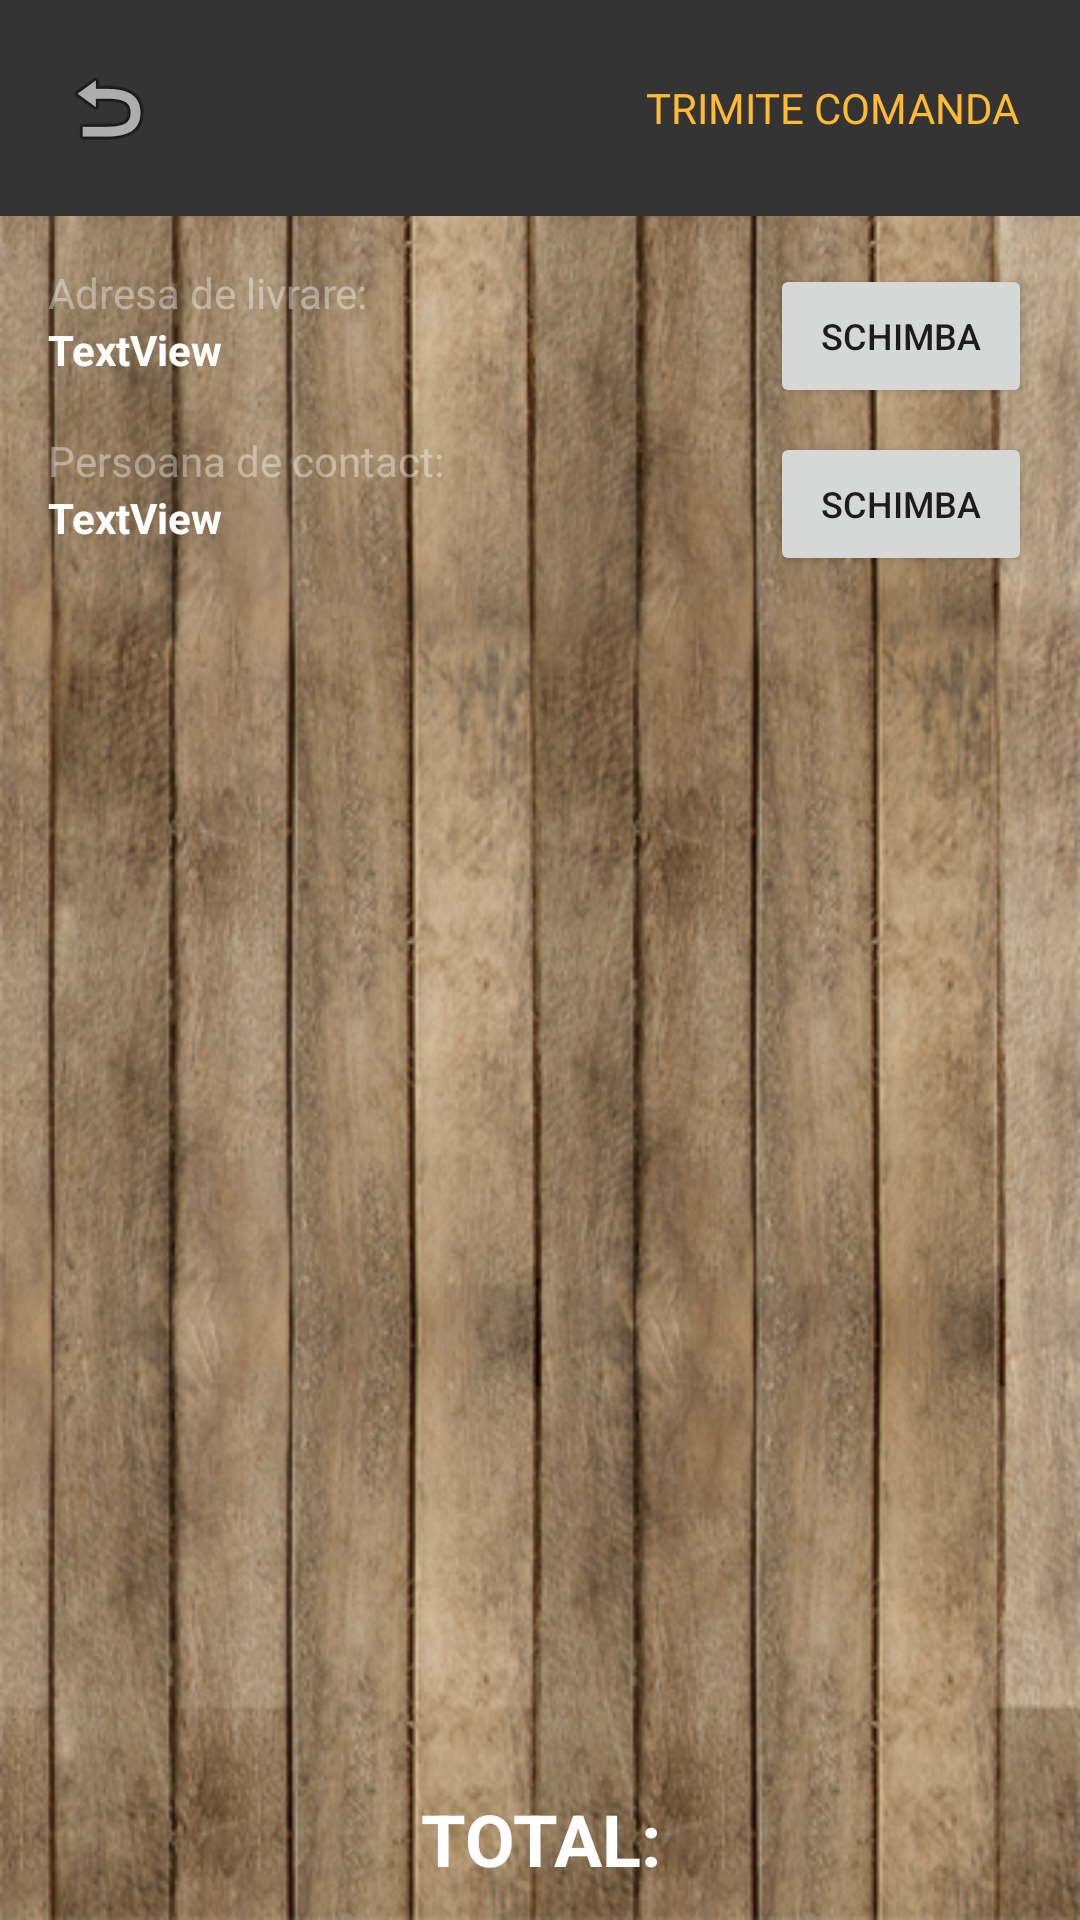

Write the Android layout XML for this screen, with the resource values it uses.
<!-- AndroidManifest.xml: application theme AppTheme -->
<!-- res/layout/activity_confirmacomanda.xml -->
<?xml version="1.0" encoding="utf-8"?>
<android.support.constraint.ConstraintLayout xmlns:android="http://schemas.android.com/apk/res/android"
    xmlns:app="http://schemas.android.com/apk/res-auto"
    xmlns:tools="http://schemas.android.com/tools"
    android:layout_width="match_parent"
    android:layout_height="match_parent"
    android:background="@drawable/bkg_catering_categorii">

    <RelativeLayout
        android:id="@+id/bara_sus"
        android:layout_width="0dp"
        android:layout_height="wrap_content"
        android:layout_alignParentTop="true"
        android:background="#343434"
        android:padding="20dp"
        app:layout_constraintTop_toTopOf="parent"
        tools:layout_editor_absoluteX="0dp"
        tools:ignore="MissingConstraints">

        <ImageView
            android:id="@+id/backButton1"
            android:layout_width="wrap_content"
            android:layout_height="wrap_content"
            android:adjustViewBounds="false"
            app:srcCompat="@android:drawable/ic_menu_revert" />

        <TextView
            android:id="@+id/trimite_comanda"
            android:layout_width="wrap_content"
            android:layout_height="wrap_content"

            android:layout_alignParentEnd="true"
            android:layout_centerVertical="true"
            android:text="TRIMITE COMANDA"
            android:textColor="@android:color/holo_orange_light"
            android:layout_alignParentRight="true" />

    </RelativeLayout>

    <LinearLayout
        android:id="@+id/linearLayout3"
        android:layout_width="0dp"
        android:layout_height="wrap_content"
        android:layout_marginEnd="8dp"
        android:layout_marginLeft="8dp"
        android:layout_marginRight="8dp"
        android:layout_marginStart="8dp"
        android:layout_marginTop="8dp"
        android:orientation="vertical"
        app:layout_constraintLeft_toLeftOf="parent"
        app:layout_constraintRight_toRightOf="parent"
        app:layout_constraintTop_toBottomOf="@+id/bara_sus">

        <LinearLayout
            android:layout_width="match_parent"
            android:layout_height="match_parent"
            android:orientation="horizontal">

            <LinearLayout
                android:layout_width="match_parent"
                android:layout_height="match_parent"
                android:layout_weight="0.5"
                android:orientation="vertical">

                <TextView
                    android:id="@+id/textmicAdresa"
                    android:layout_width="match_parent"
                    android:layout_height="wrap_content"
                    android:layout_marginLeft="8dp"
                    android:layout_marginStart="8dp"
                    android:layout_marginTop="8dp"
                    android:text="Adresa de livrare:"
                    android:textColor="@color/whitetransparent"
                    app:layout_constraintLeft_toLeftOf="parent"
                    app:layout_constraintTop_toTopOf="parent" />

                <TextView
                    android:id="@+id/textAdresa"
                    android:layout_width="match_parent"
                    android:layout_height="wrap_content"
                    android:layout_marginLeft="8dp"
                    android:layout_marginStart="8dp"
                    android:text="TextView"

                    android:textColor="@color/white"
                    android:textStyle="bold"
                    app:layout_constraintLeft_toLeftOf="parent"
                    app:layout_constraintTop_toBottomOf="@+id/textmicAdresa" />
            </LinearLayout>

            <LinearLayout
                android:layout_width="match_parent"
                android:layout_height="match_parent"
                android:layout_weight="1.3"
                android:orientation="vertical">

                <Button
                    android:id="@+id/buttonAdresa"
                    android:layout_width="match_parent"
                    android:layout_height="wrap_content"
                    android:layout_marginEnd="8dp"
                    android:layout_marginRight="8dp"
                    android:layout_marginTop="8dp"
                    android:text="Schimba"
                    android:textSize="12sp"
                    app:layout_constraintRight_toRightOf="parent"
                    app:layout_constraintTop_toTopOf="parent" />
            </LinearLayout>

        </LinearLayout>

        <LinearLayout
            android:layout_width="match_parent"
            android:layout_height="match_parent"
            android:orientation="horizontal">

            <LinearLayout
                android:layout_width="match_parent"
                android:layout_height="match_parent"
                android:layout_weight="0.5"
                android:orientation="vertical">

                <TextView
                    android:id="@+id/textmicPersoanaR"
                    android:layout_width="match_parent"
                    android:layout_height="wrap_content"
                    android:layout_marginLeft="8dp"
                    android:layout_marginTop="8dp"
                    android:text="Persoana de contact:"
                    android:textColor="@color/whitetransparent"
                    app:layout_constraintTop_toBottomOf="@+id/space"
                    tools:layout_editor_absoluteX="8dp" />

                <TextView
                    android:id="@+id/textPersoana"
                    android:layout_width="match_parent"
                    android:layout_height="wrap_content"
                    android:layout_marginLeft="8dp"
                    android:layout_marginStart="8dp"
                    android:text="TextView"
                    android:textColor="@color/white"

                    android:textStyle="bold"
                    app:layout_constraintLeft_toLeftOf="parent"
                    app:layout_constraintTop_toBottomOf="@+id/textmicPersoanaR" />
            </LinearLayout>

            <LinearLayout
                android:layout_width="match_parent"
                android:layout_height="match_parent"
                android:layout_weight="1.3"
                android:orientation="vertical">

                <Button
                    android:id="@+id/buttonPersoana"
                    android:layout_width="match_parent"
                    android:layout_height="wrap_content"
                    android:layout_marginEnd="8dp"
                    android:layout_marginRight="8dp"
                    android:layout_marginTop="8dp"
                    android:text="Schimba"
                    android:textSize="12sp"
                    app:layout_constraintRight_toRightOf="parent"
                    app:layout_constraintTop_toBottomOf="@+id/space" />
            </LinearLayout>

        </LinearLayout>

    </LinearLayout>

    <android.support.v7.widget.RecyclerView
        android:id="@+id/recyclerViewRezervarea"
        android:layout_width="0dp"
        android:layout_height="326dp"
        android:layout_marginEnd="8dp"
        android:layout_marginLeft="8dp"
        android:layout_marginRight="8dp"
        android:layout_marginStart="8dp"
        app:layout_constraintBottom_toTopOf="@+id/total"
        app:layout_constraintHorizontal_bias="0.0"
        app:layout_constraintLeft_toLeftOf="parent"
        app:layout_constraintRight_toRightOf="parent"
        app:layout_constraintTop_toBottomOf="@+id/linearLayout3"
        app:layout_constraintVertical_bias="0.0"
        app:layout_constraintVertical_chainStyle="spread_inside" />

    <TextView
        android:id="@+id/total"
        android:layout_width="0dp"
        android:layout_height="wrap_content"
        android:layout_marginBottom="1dp"
        android:layout_marginTop="2dp"
        android:gravity="center_horizontal"
        android:padding="10dp"
        android:text="TOTAL:"
        android:textColor="@color/white"
        android:textSize="24sp"
        android:textStyle="bold"
        app:layout_constraintBottom_toBottomOf="parent"
        app:layout_constraintHorizontal_bias="0.0"
        app:layout_constraintLeft_toLeftOf="parent"
        app:layout_constraintRight_toRightOf="parent"
        app:layout_constraintTop_toBottomOf="@+id/recyclerViewRezervarea" />
</android.support.constraint.ConstraintLayout>
<!-- resources referenced by this layout -->
<resources>
  <color name="white">#ffffff</color>
  <color name="whitetransparent">#64ffffff</color>
  <!-- drawable bkg_catering_categorii: png bitmap (drawable, 436243 bytes) -->
  <style name="AppTheme" parent="Theme.AppCompat.Light.DarkActionBar">
          
          <item name="colorPrimary">#343434</item>
          <item name="colorPrimaryDark">#000000</item>
          <item name="colorAccent">@color/colorAccent</item>
          <item name="android:windowNoTitle">true</item>
          <item name="windowActionBarOverlay">true</item>
      </style>
  <color name="colorAccent">#FF4081</color>
</resources>
